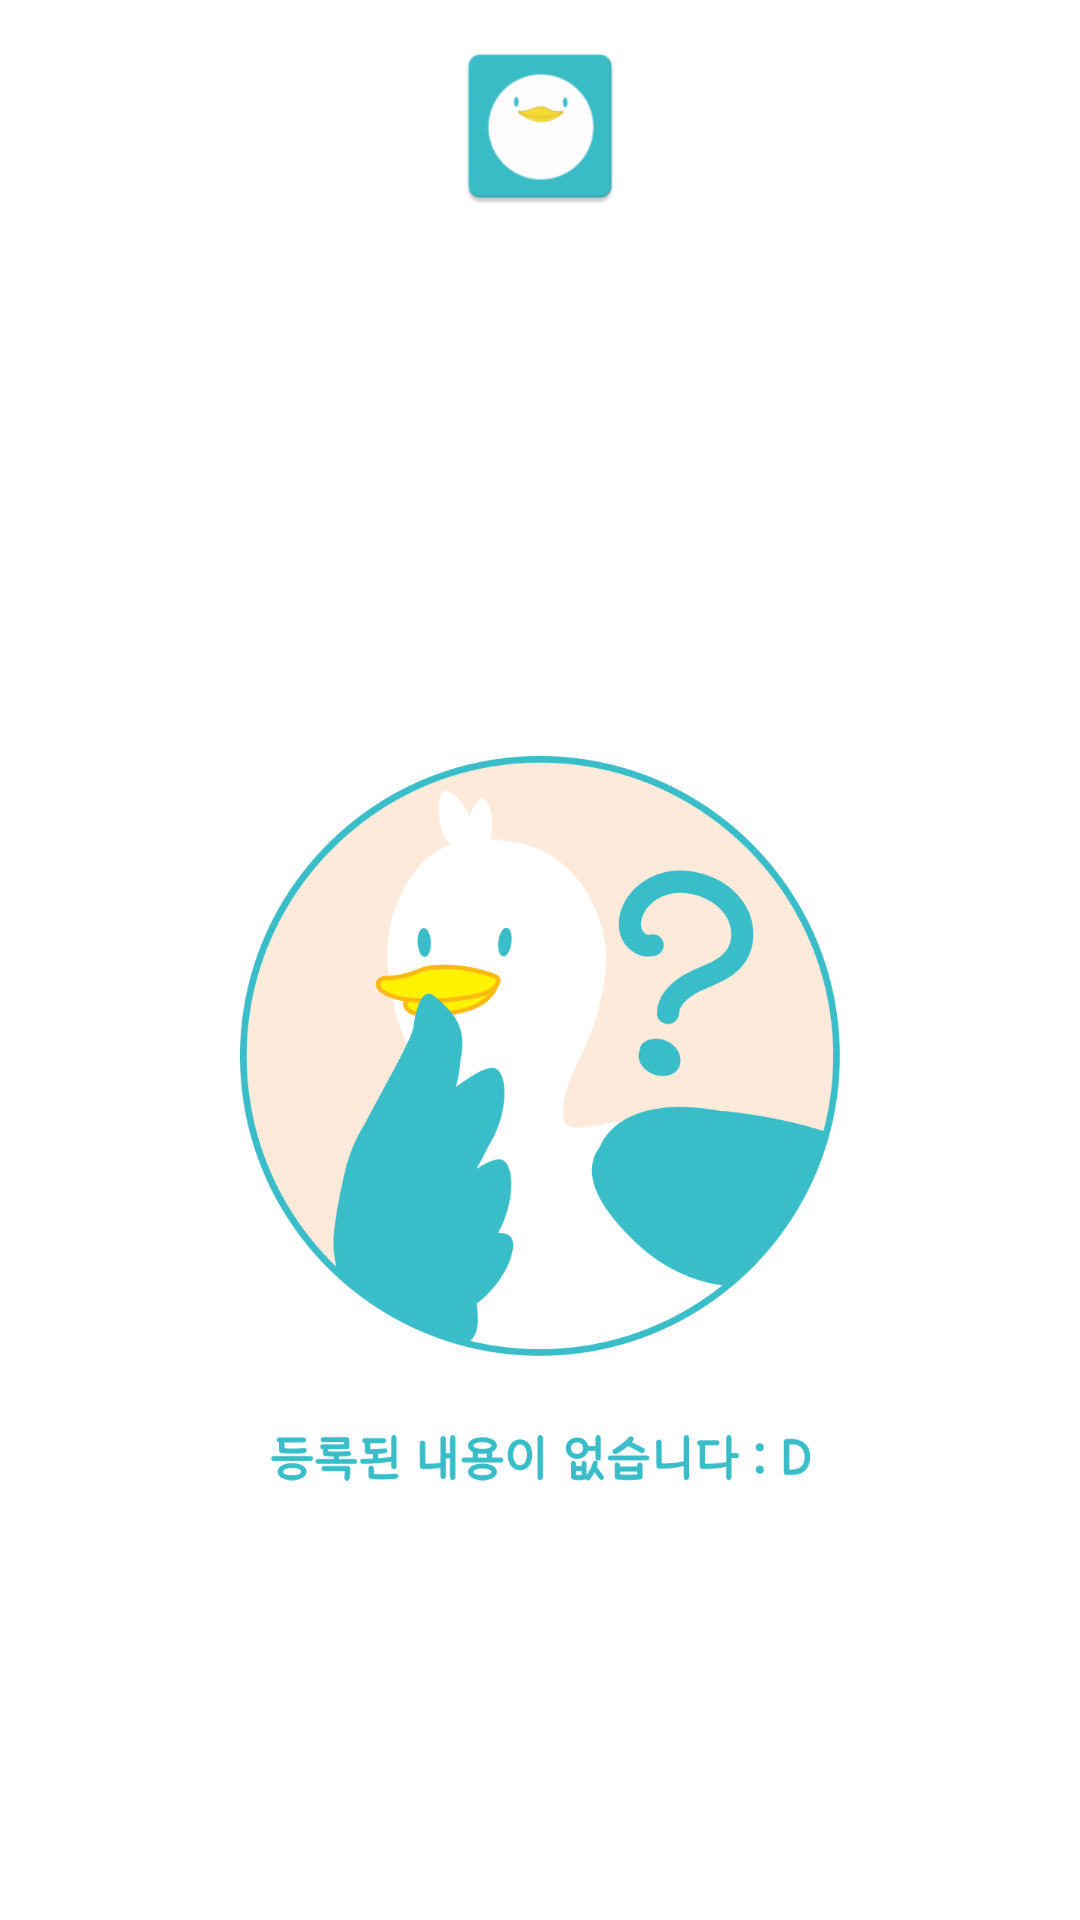

Reconstruct the res/layout file that produces this screen, plus the resources it refers to.
<!-- AndroidManifest.xml: application theme Theme.ECO100 -->
<!-- res/layout/mypage_no_data.xml -->
<?xml version="1.0" encoding="utf-8"?>
<LinearLayout xmlns:android="http://schemas.android.com/apk/res/android"
    xmlns:app="http://schemas.android.com/apk/res-auto"
    android:layout_width="match_parent"
    android:layout_height="match_parent"
    android:orientation="vertical">

    <ImageView
        android:id="@+id/nodata_title"
        android:layout_width="match_parent"
        android:layout_height="@dimen/size_60dp"
        android:layout_gravity="center"
        android:layout_marginTop="@dimen/margin_12dp"
        app:srcCompat="@mipmap/ic_launcher" />

    <ImageView
        android:id="@+id/nodata_img"
        android:layout_width="@dimen/size_200dp"
        android:layout_height="@dimen/size_200dp"
        android:layout_gravity="center"
        android:layout_marginTop="@dimen/size_180dp"
        android:layout_marginBottom="@dimen/margin_24dp"
        app:srcCompat="@drawable/no_data_img" />

    <ImageView
        android:layout_width="@dimen/size_180dp"
        android:layout_height="@dimen/size_20dp"
        android:layout_gravity="center"
        app:srcCompat="@drawable/no_data_text"/>


</LinearLayout>
<!-- resources referenced by this layout -->
<resources>
  <dimen name="margin_12dp">12dp</dimen>
  <dimen name="margin_24dp">24dp</dimen>
  <dimen name="size_180dp">180dp</dimen>
  <dimen name="size_200dp">200dp</dimen>
  <dimen name="size_20dp">20dp</dimen>
  <dimen name="size_60dp">60dp</dimen>
  <!-- drawable no_data_img: png bitmap (drawable, 41829 bytes) -->
  <!-- drawable no_data_text: png bitmap (drawable, 10398 bytes) -->
  <!-- mipmap ic_launcher: png bitmap (mipmap-hdpi, 1870 bytes) -->
  <style name="Theme.ECO100" parent="Theme.MaterialComponents.Light.NoActionBar">
  
          
          <item name="colorPrimary">@color/primary_color</item>
          <item name="colorPrimaryVariant">@color/primary_color_variant</item>
          <item name="colorOnPrimary">@color/primary_on_color</item>
          <item name="colorPrimaryDark">@color/primary_color_dark</item>
  
          
          <item name="colorSecondary">@color/secondary_color</item>
          <item name="colorSecondaryVariant">@color/secondary_color</item>
          <item name="colorOnSecondary">@color/secondary_on_color</item>
  
          
          <item name="colorOnBackground">#ffffff</item>
  
          
          <item name="android:windowLightStatusBar">true</item>
          <item name="android:splitMotionEvents">false</item>
      </style>
  <color name="primary_color">#39bdc8</color>
  <color name="primary_color_variant">#2e5ec1</color>
  <color name="primary_on_color">#feeadb</color>
  <color name="primary_color_dark">#B1E9EE</color>
  <color name="secondary_color">#0ad6a1</color>
  <color name="secondary_on_color">#ffc74a</color>
</resources>
